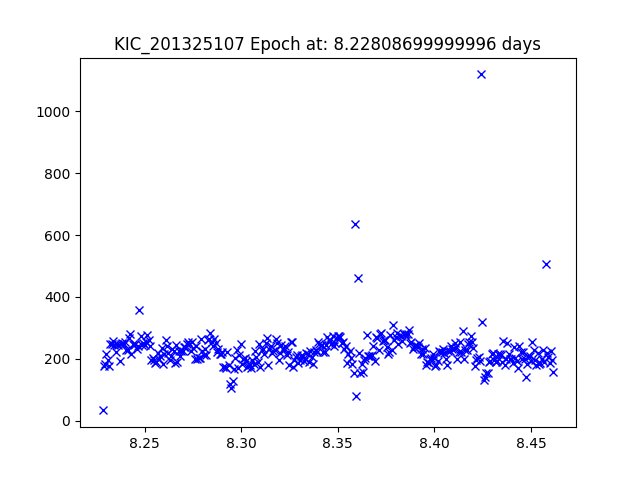

The file beside this chart, header and first rows:
JDtimes, observed fluxes, observed uncertainties
8.228, 33.43, 21.28
8.229, 178, 19.46
8.229, 184.4, 19.42
8.23, 214.4, 19.26
8.231, 197.5, 19.35
8.231, 176.1, 19.47
8.232, 249, 19.1
8.233, 248.4, 19.1
8.234, 257.4, 19.06
8.234, 244.3, 19.12
8.235, 223.2, 19.22
8.236, 246.5, 19.11
8.236, 243.2, 19.12
8.237, 193.2, 19.37
8.238, 246.8, 19.11
8.238, 251.5, 19.09
8.239, 248.1, 19.1
8.24, 253.5, 19.08
8.24, 227.8, 19.19
8.241, 229.1, 19.19
8.242, 265.8, 19.03
8.242, 281.4, 18.97
8.243, 215.3, 19.26
8.244, 247.1, 19.11
8.244, 243.7, 19.12
8.245, 246.9, 19.11
8.246, 232.8, 19.17
8.246, 240.8, 19.13
8.247, 358.5, 18.7
8.248, 274.6, 18.99
8.249, 244.6, 19.12
8.249, 250.3, 19.09
8.25, 244.7, 19.12
8.251, 253.9, 19.08
8.251, 277, 18.98
8.252, 261.6, 19.04
8.253, 241, 19.13
8.253, 196.1, 19.36
8.254, 202.4, 19.32
8.255, 194.8, 19.37
8.255, 187.4, 19.41
8.256, 188.3, 19.4
8.257, 218.9, 19.24
8.257, 199, 19.34
8.258, 207.9, 19.29
8.259, 233.6, 19.17
8.259, 183.6, 19.43
8.26, 216, 19.25
8.261, 261, 19.05
8.261, 241.4, 19.13
8.262, 218.7, 19.24
8.263, 196.3, 19.36
8.264, 208.3, 19.29
8.264, 232.9, 19.17
8.265, 226, 19.2
8.266, 186.6, 19.41
8.266, 243.3, 19.12
8.267, 188.6, 19.4
8.268, 224.4, 19.21
8.268, 210.2, 19.28
... 284 more rows
